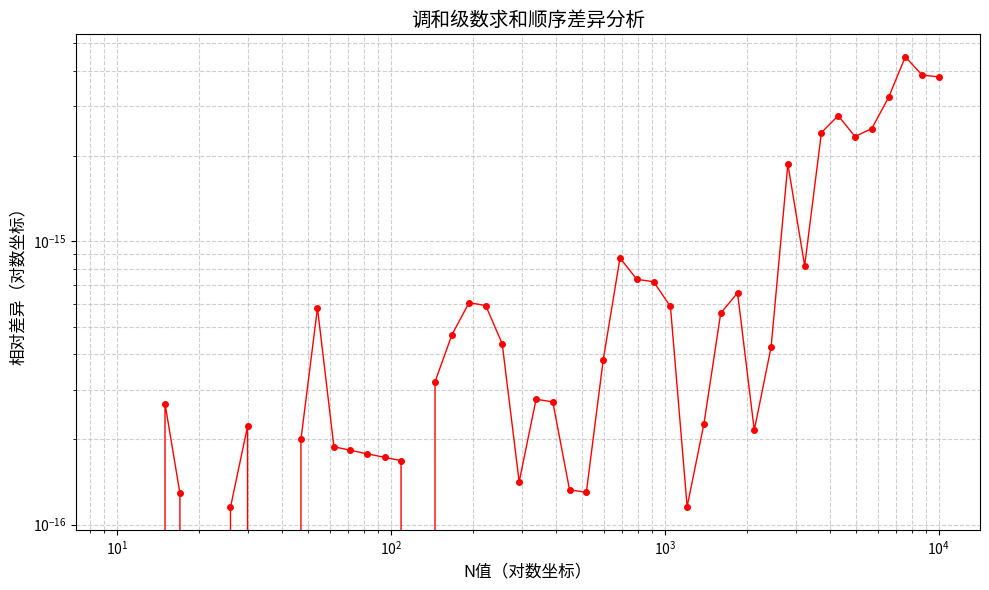

This figure's Python source:
# harmonic_sum.py
import numpy as np
import matplotlib.pyplot as plt

def sum_up(N):
    """【正向求和】从小到大计算调和级数前N项和（1 + 1/2 + ... + 1/N）"""
    sum_val = 0.0  # 初始化和值
    # 从1到N遍历，逐个加上当前项的倒数
    for i in range(1, N + 1):
        sum_val += 1.0 / i
    return sum_val

def sum_down(N):
    """【逆向求和】从大到小计算调和级数前N项和（1/N + ... + 1/2 + 1）"""
    sum_val = 0.0  # 初始化和值
    # 从N到1倒序遍历，逐个加上当前项的倒数
    for i in range(N, 0, -1):
        sum_val += 1.0 / i
    return sum_val

def calculate_relative_difference(N):
    """计算两种求和方法的相对差异"""
    s_up = sum_up(N)    # 获取正向求和结果
    s_down = sum_down(N) # 获取逆向求和结果
    avg = (s_up + s_down) / 2  # 计算平均值作为分母
    # 处理分母为零的特殊情况
    return abs(s_up - s_down) / avg if avg != 0 else 0.0

def plot_differences():
    """绘制相对差异随N变化的双对数坐标图"""
    # 生成对数分布的N值（10^1到10^4共50个点）
    N_values = np.logspace(1, 4, 50, dtype=int)
    unique_N = np.unique(N_values)  # 去除重复值
    
    # 计算每个N对应的相对差异
    deltas = [calculate_relative_difference(N) for N in unique_N]
    
    # 配置绘图参数
    plt.figure(figsize=(10, 6))
    # 绘制红色圆点连线图，点大小为4，线宽1
    plt.loglog(unique_N, deltas, 'ro-', markersize=4, linewidth=1)
    plt.xlabel("N值（对数坐标）", fontsize=12)
    plt.ylabel("相对差异（对数坐标）", fontsize=12)
    plt.title("调和级数求和顺序差异分析", fontsize=14)
    plt.grid(True, which="both", linestyle="--", alpha=0.6)  # 添加网格线
    plt.tight_layout()  # 自动调整布局
    plt.show()

def print_results():
    """打印典型N值的计算结果"""
    N_values = [10, 100, 1000, 10000]
    # 打印表头
    print("\nN值      正向求和        逆向求和        相对差异")
    print("-" * 55)
    # 遍历每个N值计算结果
    for N in N_values:
        s_up = sum_up(N)
        s_down = sum_down(N)
        delta = calculate_relative_difference(N)
        # 格式化输出：N值左对齐，数值保留6位小数，差异用科学计数法显示
        print(f"{N:<8} {s_up:<16.6f} {s_down:<16.6f} {delta:.3e}")

def main():
    """主执行流程"""
    print_results()   # 打印关键结果
    plot_differences()  # 生成差异分析图

if __name__ == "__main__":
    main()
